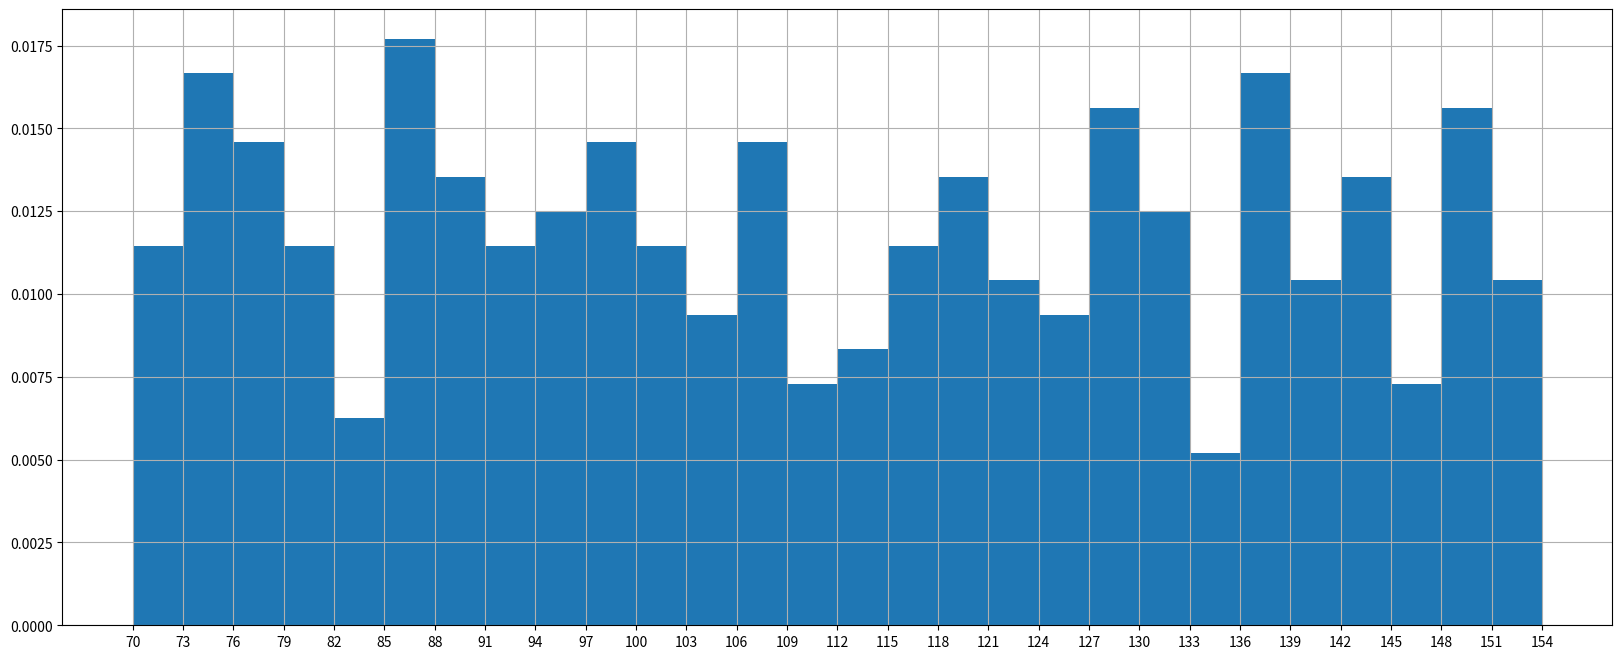

Reproduce this figure in Python.
# [redacted]
# 开发时间：2020/12/30 0030 18:05
from matplotlib import pyplot as plt
from matplotlib import font_manager
import random

a = [random.randint(70,154) for i in range(320)]

# 计算组数
d = 3  #组距
num_bins = (max(a)-min(a))//d
print(max(a),min(a),max(a)-min(a))
print(num_bins)

# 设置图形大小
plt.figure(figsize=(20,8),dpi=80)

# 绘图
plt.hist(a,num_bins,density=True)

# 设置x轴的刻度
plt.xticks(range(min(a),max(a)+d,d))

plt.grid()

plt.show()
